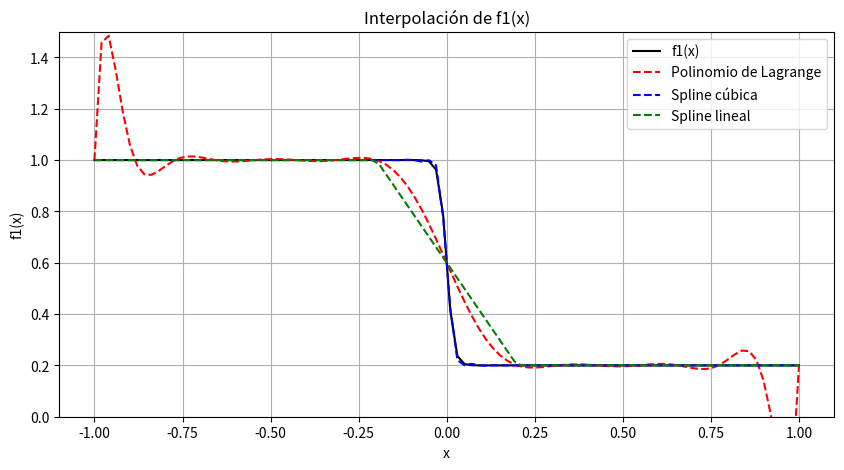
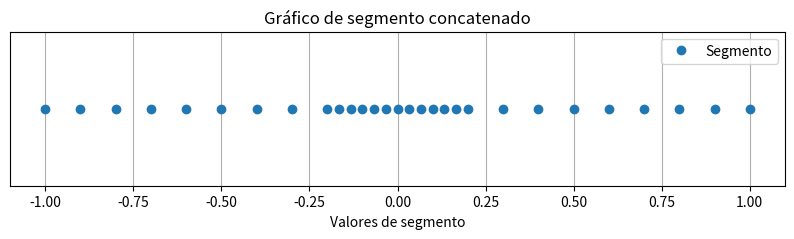

The script that saved these images, in order:
import numpy as np
import matplotlib.pyplot as plt
import scipy.interpolate as scipy

# función 1 f1(x)
def f1(x):
    return -0.4 * np.tanh(50 * x) + 0.6

def f_prime(x):
    return -0.4 * 50 * (1 - np.tanh(50 * x)**2)

# Derivada segunda: -0.4 * 50^2 * (-2 * tanh(50 * x)) * sech^2(50 * x)
def f_double_prime(x):
    sech_squared = (1 - np.tanh(50 * x)**2)

    return -0.4 * 50**2 * (-2 * np.tanh(50 * x)) * sech_squared

errores_langrange_dic = {}
errores_cubica_dic = {}
errores_lineal_dic = {}

# Armar distintos rangos no equisespaciados





min_langrange = 100000000
min_cubica = 100000000
min_lineal = 100000000

puntos_x = np.linspace(-1, 1, 1000)

for i in range(2,10):
    for j in range (1,13):
            
            a = np.linspace(-1, -0.2, i ,endpoint=True)
            b = np.linspace(-0.2, 0.2, j,endpoint=False)
            c = np.linspace(0.2, 1, i,endpoint=True)
            

            segmento = np.concatenate((a,b,c))
            
            segmento = np.unique(segmento)

            
            lagrangeInterpol1 = scipy.lagrange(segmento, f1(segmento))
            splineCubicaInterpol1 = scipy.CubicSpline(segmento, f1(segmento))
            splineLinealInterpol1 = scipy.interp1d(segmento, f1(segmento), kind='linear')

            errores_langrange = []
            errores_cubica = []
            errores_lineal = []

            puntos_x = np.linspace(min(segmento), max(segmento), 100, endpoint=True)
            # Medir el error
            for x in puntos_x:

                if x in segmento:
                    continue

                errores_langrange.append( abs(f1(x) - lagrangeInterpol1(x)) )
                errores_cubica.append( abs(f1(x) - splineCubicaInterpol1(x)) )
                errores_lineal.append( abs(f1(x) - splineLinealInterpol1(x)) )
                
                errores_langrange_mediana = np.mean(errores_langrange)
                errores_cubica_mediana = np.mean(errores_cubica)
                errores_lineal_mediana = np.mean(errores_lineal)

                errores_langrange_dic[(i,j)] = errores_langrange_mediana
                errores_cubica_dic[(i,j)] = errores_cubica_mediana
                errores_lineal_dic[(i,j)] = errores_lineal_mediana

                if  errores_langrange_mediana < min_langrange:
                    min_langrange = errores_langrange_mediana
                    lagrange_interpolacion = lagrangeInterpol1(puntos_x)

                if  errores_cubica_mediana < min_cubica:
                    min_cubica = errores_cubica_mediana
                    cubica_interpolacion = splineCubicaInterpol1(puntos_x)

                if  errores_lineal_mediana < min_lineal:
                    min_lineal = errores_lineal_mediana
                    lineal_interpolacion = splineLinealInterpol1(puntos_x)








#Imprimir los errores
print(f'El mejor error en lagrange fue {min(errores_langrange_dic.values())} con {min(errores_langrange_dic, key=errores_langrange_dic.get)} puntos')
print(f'El mejor error en cubica fue {min(errores_cubica_dic.values())} con {min(errores_cubica_dic, key=errores_cubica_dic.get)} puntos')
print(f'El mejor error en lineal fue {min(errores_lineal_dic.values())} con {min(errores_lineal_dic, key=errores_lineal_dic.get)} puntos')


# Graficar las funciones interpoladas
plt.figure(figsize=(10, 5))
plt.plot(puntos_x, f1(puntos_x), label='f1(x)', color='black')

plt.plot(puntos_x, lagrange_interpolacion, label='Polinomio de Lagrange', color='red',linestyle='--')
plt.plot(puntos_x, cubica_interpolacion , label='Spline cúbica', color='blue',linestyle='--')
plt.plot(puntos_x, lineal_interpolacion, label='Spline lineal', color='green',linestyle='--')

plt.xlabel('x')
plt.ylabel('f1(x)')
plt.ylim(0, 1.5)  # Ajustar el eje y
plt.title('Interpolación de f1(x)')
plt.legend()
plt.grid(True)
plt.show()




# Graficar el segmento
plt.figure(figsize=(10, 2))
plt.plot(segmento, np.zeros_like(segmento), 'o', label='Segmento')
plt.yticks([])  # Ocultar el eje y
plt.xlabel('Valores de segmento')
plt.title('Gráfico de segmento concatenado')
plt.legend()
plt.grid(True)
plt.show()


 